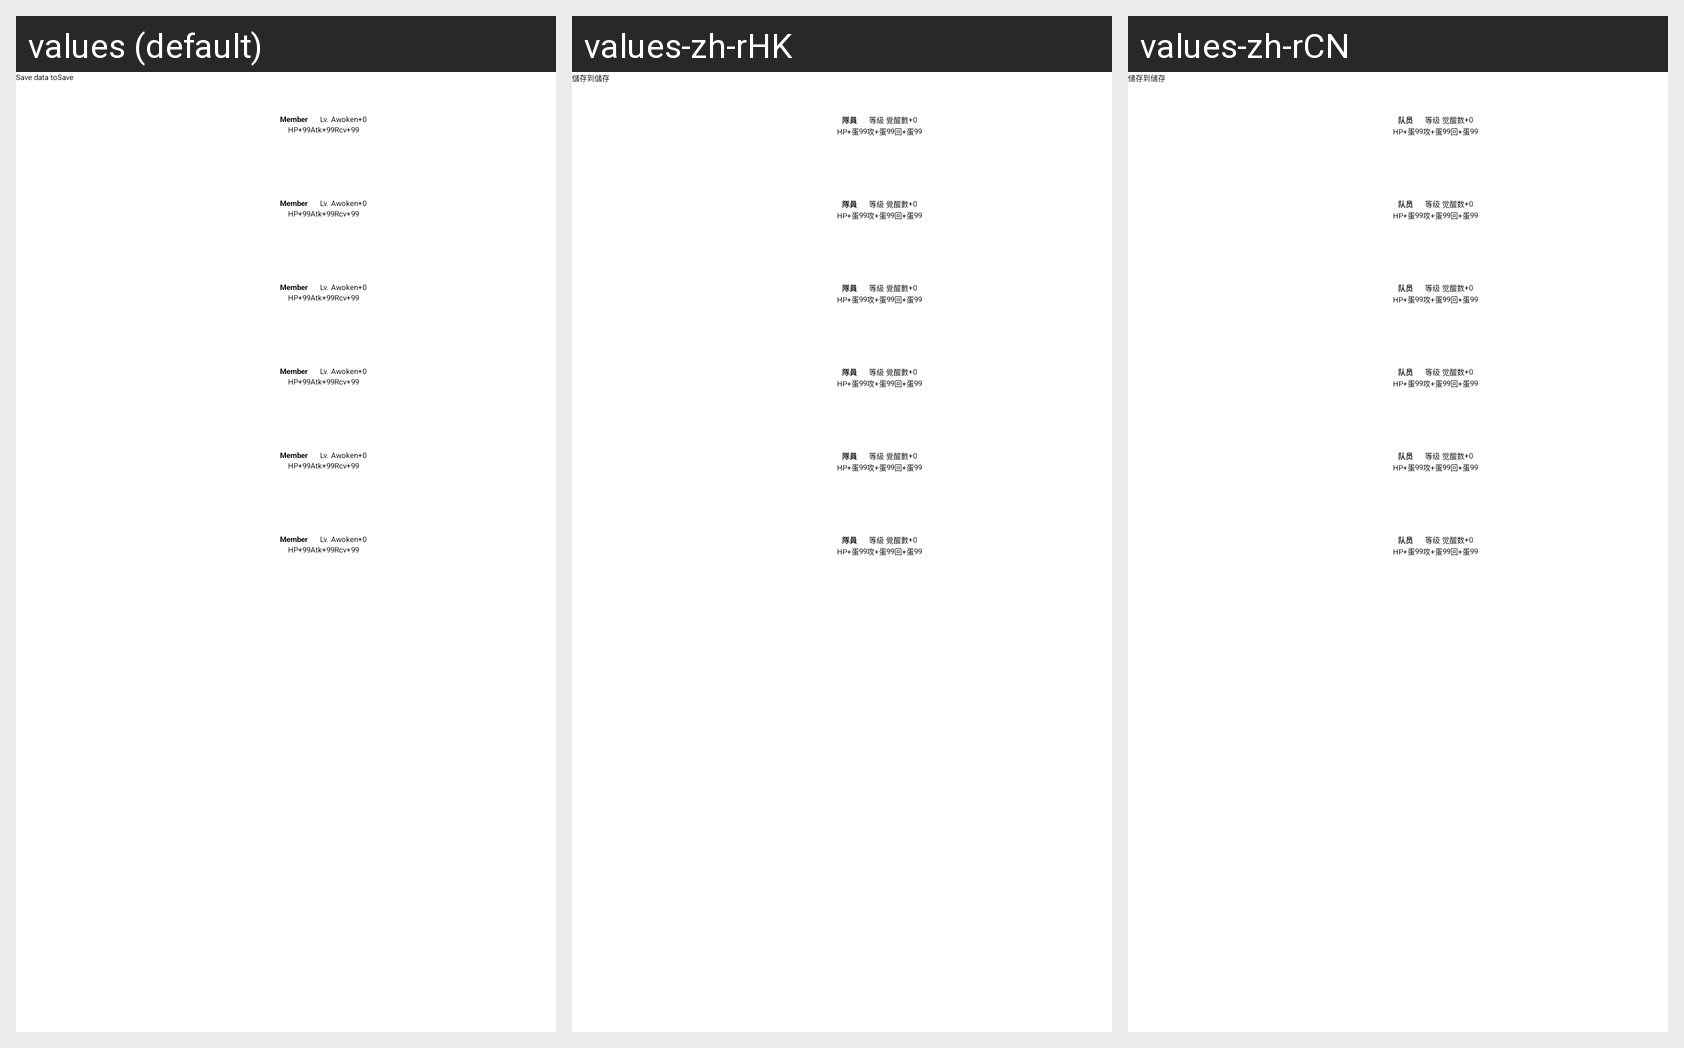

This grid shows one Android layout under several languages. Give, for every string resource on the screen, its name, the default text and each shown locale's text.
Android screen res/layout/layout_team_adjust.xml rendered under 3 locales, left to right: values (default), values-zh-rHK, values-zh-rCN. Device: Nexus 5 (rendered at 1080×1920; each locale shown at half size, 540×960, under a caption strip naming it); theme AppTheme.
Other locales in the repository, not shown: values-ja, values-ko, values-zh-rTW.
Strings drawn on this screen, with the default value and each locale's value (text and hints the layout hard-codes, and strings that could not be matched under every locale, appear in the picture but are not listed):

str_replace_to
  values: Save data to
  values-zh-rHK: 儲存到
  values-zh-rCN: 储存到

str_save
  values: Save
  values-zh-rHK: 儲存
  values-zh-rCN: 储存

str_member
  values: Member
  values-zh-rHK: 隊員
  values-zh-rCN: 队员

str_lv_
  values: Lv. 
  values-zh-rHK: 等級 
  values-zh-rCN: 等级 

awoken
  values: Awoken
  values-zh-rHK: 覺醒數
  values-zh-rCN: 觉醒数

str_0
  values: +0
  values-zh-rHK: +0
  values-zh-rCN: +0

hp_
  values: HP+
  values-zh-rHK: HP+蛋
  values-zh-rCN: HP+蛋

atk_
  values: Atk+
  values-zh-rHK: 攻+蛋
  values-zh-rCN: 攻+蛋

rec_
  values: Rcv+
  values-zh-rHK: 回+蛋
  values-zh-rCN: 回+蛋
